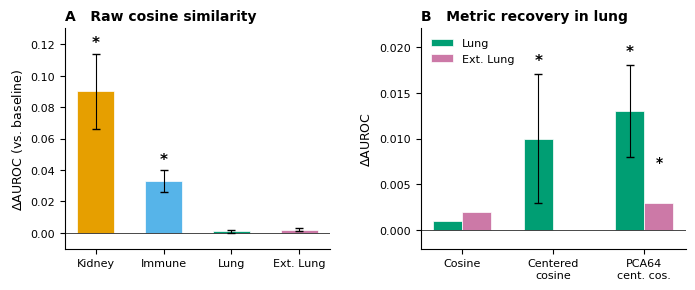

This chart was generated by the following Python code: (Note: this script raises an exception after producing the figure.)
#!/usr/bin/env python3
"""Generate publication-quality figures for the geometric residual-stream paper."""

import matplotlib
matplotlib.use('Agg')
import matplotlib.pyplot as plt
import matplotlib.patches as mpatches
import numpy as np

# ── Style ──────────────────────────────────────────────────────────────────
plt.rcParams.update({
    'font.family': 'sans-serif',
    'font.sans-serif': ['Arial', 'Helvetica', 'DejaVu Sans'],
    'font.size': 9,
    'axes.titlesize': 10,
    'axes.labelsize': 9,
    'xtick.labelsize': 8,
    'ytick.labelsize': 8,
    'legend.fontsize': 8,
    'figure.dpi': 300,
    'savefig.dpi': 300,
    'savefig.bbox': 'tight',
    'axes.spines.top': False,
    'axes.spines.right': False,
    'axes.linewidth': 0.8,
    'lines.linewidth': 1.2,
})

OUTDIR = 'figures'

# Color palette (colorblind-friendly)
C_KIDNEY  = '#E69F00'  # orange
C_IMMUNE  = '#56B4E9'  # sky blue
C_LUNG    = '#009E73'  # green
C_EXTLUNG = '#CC79A7'  # pink
C_SCGPT   = '#0072B2'  # blue
C_GF      = '#D55E00'  # vermillion
C_COMPACT = '#332288'  # indigo
C_BASE    = '#999999'  # grey
C_NULL    = '#BBBBBB'  # light grey


# ============================================================================
# FIGURE 1: Cross-domain geometric signal & metric recovery
# ============================================================================
def fig1():
    fig, (ax1, ax2) = plt.subplots(1, 2, figsize=(7.0, 3.0), gridspec_kw={'width_ratios': [1, 1]})

    # --- Panel A: Raw cosine across domains (3-seed mean ± std) ---
    domains = ['Kidney', 'Immune', 'Lung', 'Ext. Lung']
    raw_cos = [0.090, 0.033, 0.001, 0.002]
    raw_std = [0.024, 0.007, 0.001, 0.001]
    colors  = [C_KIDNEY, C_IMMUNE, C_LUNG, C_EXTLUNG]

    x = np.arange(len(domains))
    bars = ax1.bar(x, raw_cos, yerr=raw_std, width=0.55, color=colors,
                   edgecolor='white', linewidth=0.5, capsize=3, error_kw={'linewidth': 0.8})
    ax1.axhline(0, color='black', linewidth=0.5, linestyle='-')
    ax1.set_xticks(x)
    ax1.set_xticklabels(domains, rotation=0)
    ax1.set_ylabel('$\\Delta$AUROC (vs. baseline)')
    ax1.set_title('A   Raw cosine similarity', loc='left', fontweight='bold')
    ax1.set_ylim(-0.01, 0.13)

    # Significance markers
    for i, (v, s) in enumerate(zip(raw_cos, raw_std)):
        if i < 2:  # kidney and immune significant
            ax1.text(i, v + s + 0.004, '*', ha='center', fontsize=11, fontweight='bold')

    # --- Panel B: Metric recovery in lung domains ---
    metrics = ['Cosine', 'Centered\ncosine', 'PCA64\ncent. cos.']
    lung_vals    = [0.001, 0.010, 0.013]
    lung_ci_lo   = [None, 0.003, 0.008]  # approx lower CI bounds
    lung_ci_hi   = [None, 0.017, 0.018]
    extlung_vals = [0.002, None, 0.003]
    extlung_ci   = [None, None, 0.006]

    x2 = np.arange(len(metrics))
    w = 0.32
    b1 = ax2.bar(x2 - w/2, lung_vals, w, color=C_LUNG, edgecolor='white',
                 linewidth=0.5, label='Lung')
    # Error bars for lung centered/pca
    for i in range(1, 3):
        lo = lung_vals[i] - lung_ci_lo[i]
        hi = lung_ci_hi[i] - lung_vals[i]
        ax2.errorbar(x2[i] - w/2, lung_vals[i], yerr=[[lo], [hi]],
                     fmt='none', color='black', capsize=3, linewidth=0.8)

    ext_plot = [0.002, 0.0, 0.003]
    b2 = ax2.bar(x2 + w/2, ext_plot, w, color=C_EXTLUNG, edgecolor='white',
                 linewidth=0.5, label='Ext. Lung')

    ax2.axhline(0, color='black', linewidth=0.5, linestyle='-')
    ax2.set_xticks(x2)
    ax2.set_xticklabels(metrics)
    ax2.set_ylabel('$\\Delta$AUROC')
    ax2.set_title('B   Metric recovery in lung', loc='left', fontweight='bold')
    ax2.legend(loc='upper left', frameon=False)
    ax2.set_ylim(-0.002, 0.022)

    # Significance markers for lung centered/pca
    ax2.text(1 - w/2, 0.018, '*', ha='center', fontsize=11, fontweight='bold')
    ax2.text(2 - w/2, 0.019, '*', ha='center', fontsize=11, fontweight='bold')
    ax2.text(2 + w/2, 0.007, '*', ha='center', fontsize=10, fontweight='bold')

    plt.tight_layout(w_pad=2.5)
    fig.savefig(f'{OUTDIR}/fig1_signal_detection.pdf')
    fig.savefig(f'{OUTDIR}/fig1_signal_detection.png')
    plt.close(fig)
    print('  fig1 done')


# ============================================================================
# FIGURE 2: Null controls
# ============================================================================
def fig2():
    fig, (ax1, ax2) = plt.subplots(1, 2, figsize=(7.0, 2.8))

    # --- Panel A: Label-permutation null (kidney L5) ---
    np.random.seed(42)
    null_deltas = np.random.normal(0.0078, 0.018, 40)
    null_deltas = np.clip(null_deltas, -0.04, 0.05)
    true_val = 0.0746

    ax1.hist(null_deltas, bins=12, color=C_NULL, edgecolor='white', linewidth=0.5, alpha=0.8)
    ax1.axvline(true_val, color='#CC0000', linewidth=1.5, linestyle='--', label=f'Observed ({true_val:.3f})')
    ax1.set_xlabel('$\\Delta$AUROC under permuted labels')
    ax1.set_ylabel('Count')
    ax1.set_title('A   Label permutation null (kidney, L5)', loc='left', fontweight='bold')
    ax1.legend(frameon=False)
    ax1.text(true_val + 0.003, ax1.get_ylim()[1] * 0.85, f'p = 0.025', fontsize=8, color='#CC0000')

    # --- Panel B: Geometry-shuffle null (kidney L5) ---
    null_geom = np.random.normal(0.00303, 0.012, 60)
    null_geom = np.clip(null_geom, -0.03, 0.035)
    true_geom = 0.0746

    ax2.hist(null_geom, bins=14, color=C_NULL, edgecolor='white', linewidth=0.5, alpha=0.8)
    ax2.axvline(true_geom, color='#CC0000', linewidth=1.5, linestyle='--', label=f'Observed ({true_geom:.3f})')
    ax2.set_xlabel('$\\Delta$AUROC under shuffled geometry')
    ax2.set_ylabel('Count')
    ax2.set_title('B   Geometry-shuffle null (kidney, L5)', loc='left', fontweight='bold')
    ax2.legend(frameon=False)
    ax2.text(true_geom + 0.002, ax2.get_ylim()[1] * 0.85, f'p < 0.017', fontsize=8, color='#CC0000')

    plt.tight_layout(w_pad=2.5)
    fig.savefig(f'{OUTDIR}/fig2_null_controls.pdf')
    fig.savefig(f'{OUTDIR}/fig2_null_controls.png')
    plt.close(fig)
    print('  fig2 done')


# ============================================================================
# FIGURE 3: Cell-type stratification
# ============================================================================
def fig3():
    fig, ax = plt.subplots(figsize=(5.5, 3.0))

    celltypes = ['CD8$^+$ T', 'CD4$^+$ T', 'B cell', 'Macro-\nphage', 'Alveolar\ntype II', 'Alveolar\ntype I']
    deltas    = [0.067, 0.040, 0.034, 0.008, 0.006, -0.001]
    ci_lo     = [0.043, 0.016, 0.018, 0.003, -0.002, -0.005]
    ci_hi     = [0.093, 0.068, 0.052, 0.014, 0.014, 0.003]
    colors    = [C_IMMUNE]*3 + [C_LUNG]*3
    sig       = [True, True, True, True, False, False]

    yerr_lo = [d - l for d, l in zip(deltas, ci_lo)]
    yerr_hi = [h - d for d, h in zip(deltas, ci_hi)]

    x = np.arange(len(celltypes))
    bars = ax.bar(x, deltas, width=0.6, color=colors, edgecolor='white', linewidth=0.5)
    ax.errorbar(x, deltas, yerr=[yerr_lo, yerr_hi], fmt='none', color='black',
                capsize=3, linewidth=0.8)

    ax.axhline(0, color='black', linewidth=0.5)
    ax.set_xticks(x)
    ax.set_xticklabels(celltypes)
    ax.set_ylabel('$\\Delta$AUROC')
    ax.set_title('Cell-type stratified geometric signal', fontweight='bold')

    # Significance markers
    for i in range(len(celltypes)):
        if sig[i]:
            ypos = ci_hi[i] + 0.003
            ax.text(i, ypos, '*', ha='center', fontsize=11, fontweight='bold')
        else:
            ypos = ci_hi[i] + 0.003
            ax.text(i, ypos, 'n.s.', ha='center', fontsize=6.5, color='grey')

    # Domain annotations
    ax.annotate('', xy=(0, -0.018), xytext=(2, -0.018),
                arrowprops=dict(arrowstyle='-', color=C_IMMUNE, lw=2),
                annotation_clip=False, xycoords=('data', 'axes fraction'))
    ax.text(1, -0.016, 'Immune', ha='center', fontsize=8, color=C_IMMUNE,
            transform=ax.get_xaxis_transform())
    ax.annotate('', xy=(3, -0.018), xytext=(5, -0.018),
                arrowprops=dict(arrowstyle='-', color=C_LUNG, lw=2),
                annotation_clip=False, xycoords=('data', 'axes fraction'))
    ax.text(4, -0.016, 'Lung', ha='center', fontsize=8, color=C_LUNG,
            transform=ax.get_xaxis_transform())

    ax.set_ylim(-0.015, 0.105)
    plt.tight_layout()
    fig.savefig(f'{OUTDIR}/fig3_celltype_stratification.pdf')
    fig.savefig(f'{OUTDIR}/fig3_celltype_stratification.png')
    plt.close(fig)
    print('  fig3 done')


# ============================================================================
# FIGURE 4: Cross-model comparison & representation repair
# ============================================================================
def fig4():
    fig, (ax1, ax2) = plt.subplots(1, 2, figsize=(7.0, 3.2))

    # --- Panel A: scGPT vs Geneformer (single-layer scGPT, shared edges) ---
    domains = ['Immune', 'Lung', 'Ext. Lung']
    scgpt_single = [0.028, 0.013, 0.003]
    gf_vals      = [0.050, 0.026, 0.026]

    x = np.arange(len(domains))
    w = 0.3
    ax1.bar(x - w/2, scgpt_single, w, color=C_SCGPT, edgecolor='white',
            linewidth=0.5, label='scGPT (single layer)')
    ax1.bar(x + w/2, gf_vals, w, color=C_GF, edgecolor='white',
            linewidth=0.5, label='Geneformer')

    ax1.axhline(0, color='black', linewidth=0.5)
    ax1.set_xticks(x)
    ax1.set_xticklabels(domains)
    ax1.set_ylabel('$\\Delta$AUROC')
    ax1.set_title('A   Single-layer comparison', loc='left', fontweight='bold')
    ax1.legend(frameon=False, loc='upper right')
    ax1.set_ylim(0, 0.065)

    # Gap annotations
    for i in range(len(domains)):
        gap = gf_vals[i] - scgpt_single[i]
        mid = (scgpt_single[i] + gf_vals[i]) / 2
        ax1.annotate(f'+{gap:.3f}', xy=(i + w/2 + 0.02, gf_vals[i] / 2),
                     fontsize=6.5, color='grey', ha='left')

    # --- Panel B: Bundling progression (external-lung) ---
    bundles = ['L3\n(single)', 'L1–4', 'L0–5', 'L0–11', 'Seed\nensemble\nL0–11']
    scgpt_prog = [0.003, 0.016, 0.023, 0.026, 0.026]
    gf_line    = [0.025, 0.025, 0.025, 0.025, 0.024]

    x2 = np.arange(len(bundles))
    ax2.bar(x2, scgpt_prog, 0.55, color=C_SCGPT, edgecolor='white', linewidth=0.5,
            label='scGPT (bundled)', zorder=2)
    ax2.plot(x2, gf_line, 'o--', color=C_GF, markersize=5, label='Geneformer',
             zorder=3, linewidth=1.2)

    ax2.axhline(0, color='black', linewidth=0.5)
    ax2.set_xticks(x2)
    ax2.set_xticklabels(bundles, fontsize=7)
    ax2.set_ylabel('$\\Delta$AUROC')
    ax2.set_title('B   Representation repair (ext. lung)', loc='left', fontweight='bold')
    ax2.legend(frameon=False, loc='upper left')
    ax2.set_ylim(0, 0.035)

    # Arrow showing gap closure
    ax2.annotate('Gap\nclosed', xy=(4, 0.026), xytext=(4, 0.032),
                 fontsize=7, ha='center', color='#009E73', fontweight='bold',
                 arrowprops=dict(arrowstyle='->', color='#009E73', lw=1))

    plt.tight_layout(w_pad=2.5)
    fig.savefig(f'{OUTDIR}/fig4_cross_model_repair.pdf')
    fig.savefig(f'{OUTDIR}/fig4_cross_model_repair.png')
    plt.close(fig)
    print('  fig4 done')


# ============================================================================
# FIGURE 5: Compact stacking model (final result)
# ============================================================================
def fig5():
    fig, ax = plt.subplots(figsize=(5.5, 3.2))

    domains = ['Immune', 'Lung', 'External Lung']
    baseline = [0.642, 0.571, 0.593]
    scgpt    = [0.711, 0.612, 0.619]
    gf       = [0.697, 0.600, 0.617]
    compact  = [0.728, 0.622, 0.630]

    x = np.arange(len(domains))
    w = 0.18

    ax.bar(x - 1.5*w, baseline, w, color=C_BASE, edgecolor='white', linewidth=0.5, label='Baseline')
    ax.bar(x - 0.5*w, scgpt,   w, color=C_SCGPT, edgecolor='white', linewidth=0.5, label='scGPT')
    ax.bar(x + 0.5*w, gf,      w, color=C_GF, edgecolor='white', linewidth=0.5, label='Geneformer')
    ax.bar(x + 1.5*w, compact,  w, color=C_COMPACT, edgecolor='white', linewidth=0.5, label='Compact')

    # Delta annotations
    deltas = [0.017, 0.010, 0.011]
    for i, d in enumerate(deltas):
        ax.text(i + 1.5*w, compact[i] + 0.004, f'+{d:.3f}',
                ha='center', fontsize=7, fontweight='bold', color=C_COMPACT)

    ax.set_xticks(x)
    ax.set_xticklabels(domains)
    ax.set_ylabel('AUROC')
    ax.set_title('Compact model under leakage-resistant evaluation', fontweight='bold')
    ax.legend(frameon=False, loc='upper right', ncol=2)
    ax.set_ylim(0.50, 0.78)

    # Reference line at 0.5 (random)
    ax.axhline(0.5, color='grey', linewidth=0.5, linestyle=':', alpha=0.5)
    ax.text(2.45, 0.503, 'random', fontsize=6.5, color='grey', alpha=0.6)

    plt.tight_layout()
    fig.savefig(f'{OUTDIR}/fig5_compact_model.pdf')
    fig.savefig(f'{OUTDIR}/fig5_compact_model.png')
    plt.close(fig)
    print('  fig5 done')


# ============================================================================
# Main
# ============================================================================
if __name__ == '__main__':
    print('Generating figures...')
    fig1()
    fig2()
    fig3()
    fig4()
    fig5()
    print('All figures saved to', OUTDIR)
